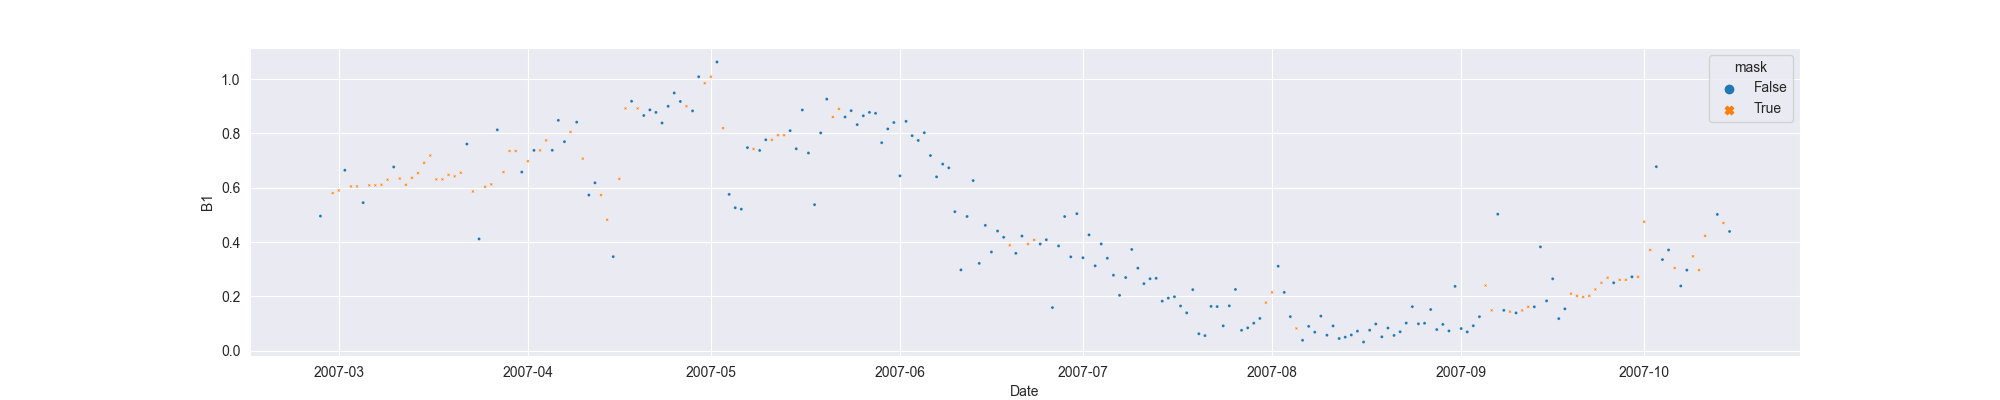

The table this chart was drawn from, first rows:
system:time_start, B1, B1_interpolate
2007-02-26, 0.4955, 0.4955
2007-02-27, , 
2007-02-28, , 0.58
2007-03-01, , 0.5899
2007-03-02, 0.6645, 0.6645
2007-03-03, , 0.6048
2007-03-04, , 0.6048
2007-03-05, 0.545, 0.545
2007-03-06, , 0.6088
2007-03-07, , 0.6088
2007-03-08, , 0.6108
2007-03-09, , 0.6296
2007-03-10, 0.6766, 0.6766
2007-03-11, , 0.6338
2007-03-12, , 0.6108
2007-03-13, , 0.6364
2007-03-14, , 0.6537
2007-03-15, , 0.6918
2007-03-16, , 0.7188
2007-03-17, , 0.6308
2007-03-18, , 0.6308
2007-03-19, , 0.6477
2007-03-20, , 0.6421
2007-03-21, , 0.6551
2007-03-22, 0.761, 0.761
2007-03-23, , 0.5862
2007-03-24, 0.4114, 0.4114
2007-03-25, , 0.6036
2007-03-26, , 0.6124
2007-03-27, 0.8134, 0.8134
2007-03-28, , 0.6577
2007-03-29, , 0.7355
2007-03-30, , 0.7355
2007-03-31, 0.6577, 0.6577
2007-04-01, , 0.6977
2007-04-02, 0.7377, 0.7377
2007-04-03, , 0.7377
2007-04-04, , 0.7747
2007-04-05, 0.738, 0.738
2007-04-06, 0.8483, 0.8483
2007-04-07, 0.7697, 0.7697
2007-04-08, , 0.8057
2007-04-09, 0.8417, 0.8417
2007-04-10, , 0.7073
2007-04-11, 0.573, 0.573
2007-04-12, 0.6182, 0.6182
2007-04-13, , 0.573
2007-04-14, , 0.4821
2007-04-15, 0.3461, 0.3461
2007-04-16, , 0.6324
2007-04-17, , 0.8924
2007-04-18, 0.9188, 0.9188
2007-04-19, , 0.8924
2007-04-20, 0.8661, 0.8661
2007-04-21, 0.8869, 0.8869
2007-04-22, 0.8776, 0.8776
2007-04-23, 0.8386, 0.8386
2007-04-24, 0.9002, 0.9002
2007-04-25, 0.9492, 0.9492
2007-04-26, 0.9178, 0.9178
... 172 more rows
